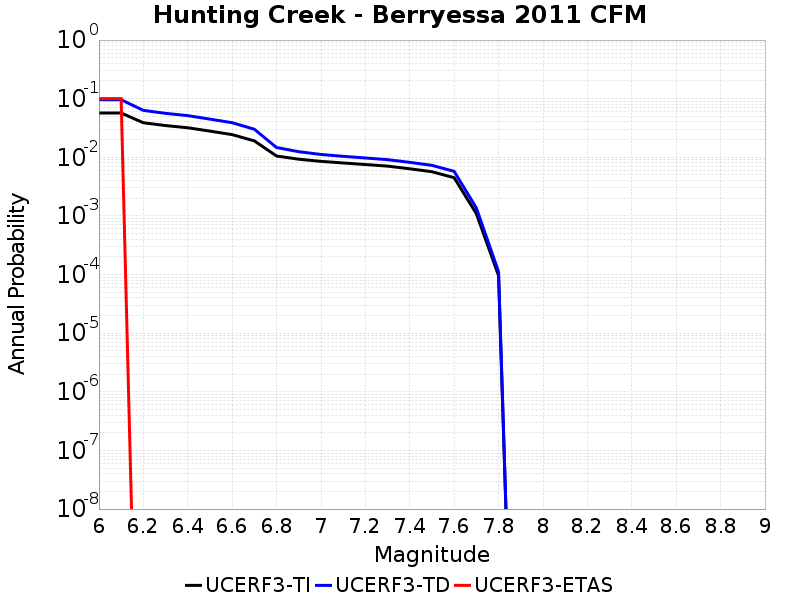

Data behind this chart, as committed beside it:
Magnitude, UCERF3-TI Prob, UCERF3-TD Prob, UCERF3-ETAS Prob
6.0, 0.05712, 0.09619, 0.1
6.1, 0.05696, 0.09595, 0.1
6.2, 0.03886, 0.06322, 0.0
6.3, 0.0348, 0.05622, 0.0
6.4, 0.03192, 0.05139, 0.0
6.5, 0.02797, 0.04484, 0.0
6.6, 0.02438, 0.03892, 0.0
6.7, 0.01906, 0.03013, 0.0
6.8, 0.01053, 0.0147, 0.0
6.9, 0.009282, 0.01246, 0.0
7.0, 0.008529, 0.01118, 0.0
7.1, 0.008008, 0.0104, 0.0
7.2, 0.007536, 0.009746, 0.0
7.3, 0.007079, 0.009121, 0.0
7.4, 0.006373, 0.008205, 0.0
7.5, 0.005678, 0.007295, 0.0
7.6, 0.004489, 0.00576, 0.0
7.7, 0.001095, 0.00137, 0.0
7.8, 9.615166E-5, 1.1205533E-4, 0.0
